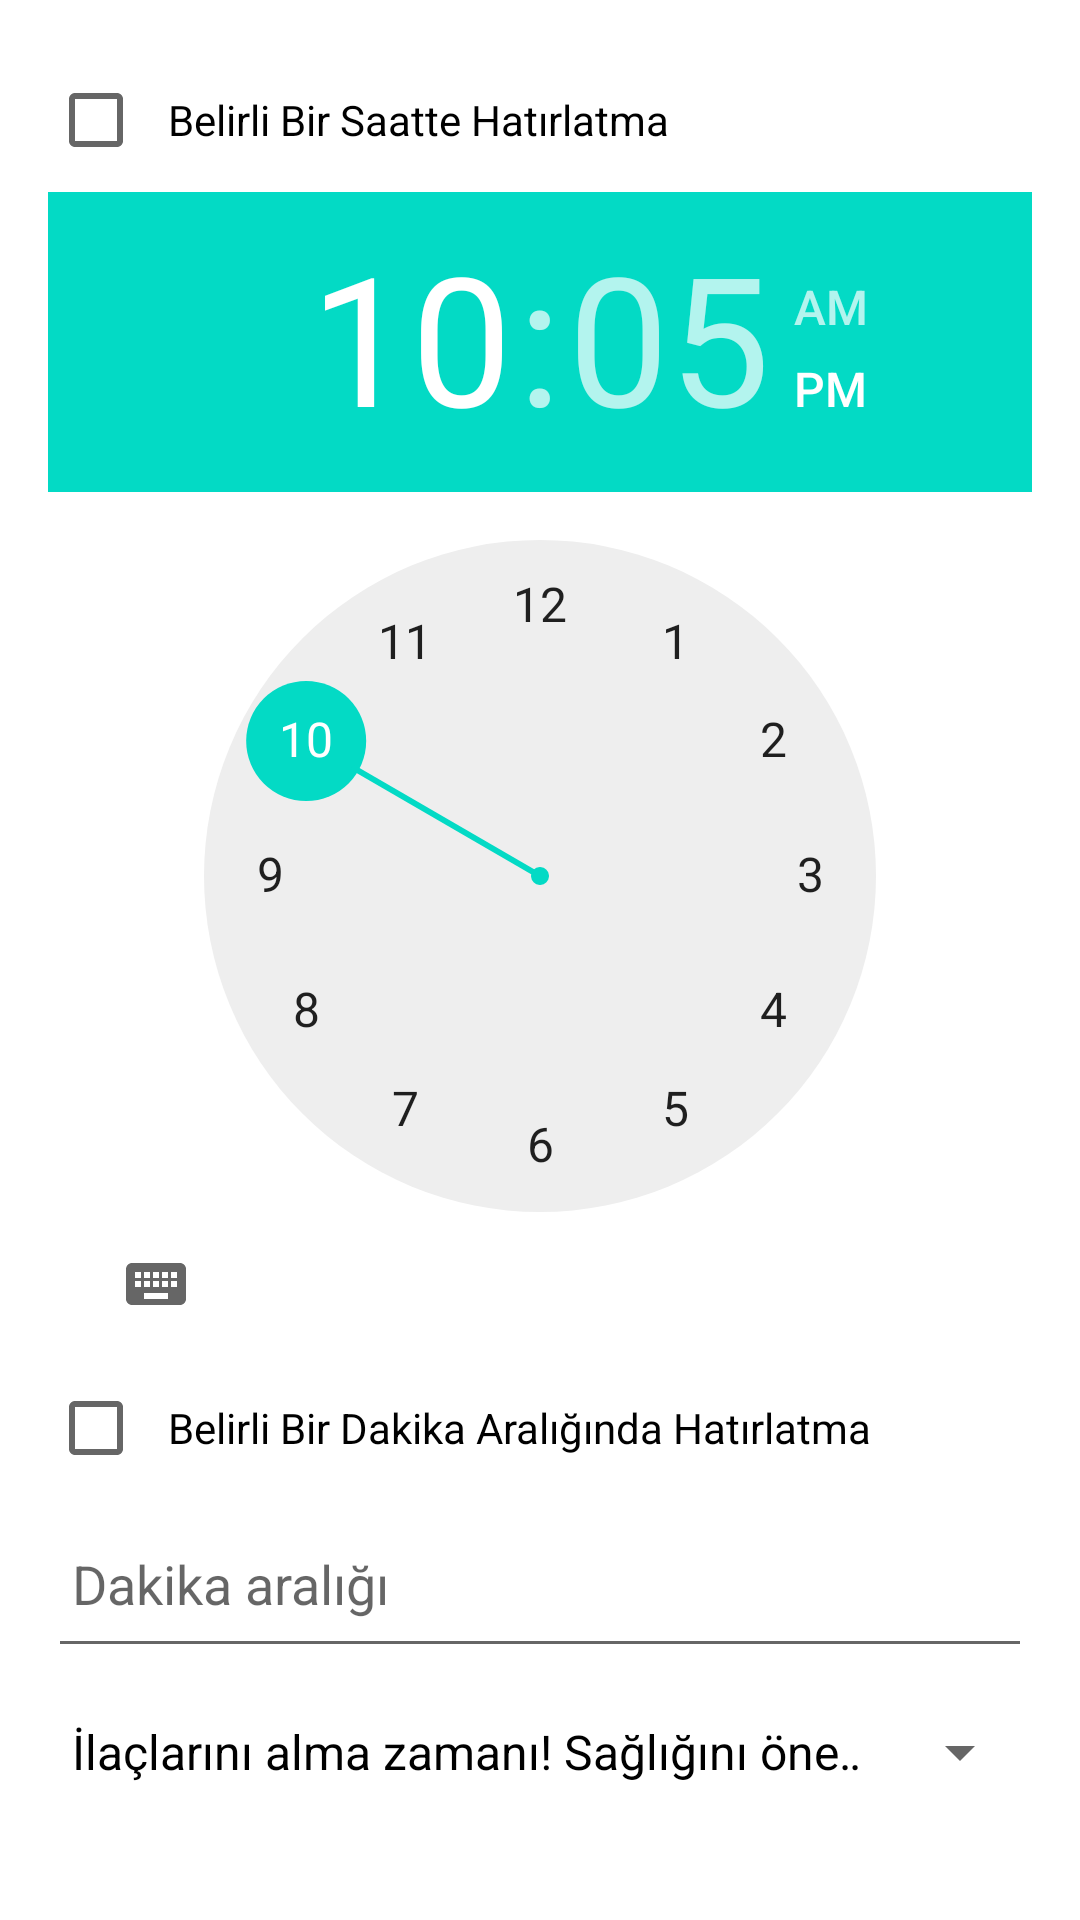

Here is an Android app screen rendered from its layout file. Give the layout XML and the strings, colors and styles it references.
<!-- AndroidManifest.xml: application theme AppTheme -->
<!-- res/layout/activity_settings_medication.xml -->
<LinearLayout xmlns:android="http://schemas.android.com/apk/res/android"
    android:layout_width="match_parent"
    android:layout_height="match_parent"
    android:orientation="vertical"
    android:padding="16dp">

    <CheckBox
        android:id="@+id/timePickerCheckbox"
        android:layout_width="match_parent"
        android:layout_height="48dp"
        android:text="Belirli Bir Saatte Hatırlatma"
        android:padding="8dp" />

    <TimePicker
        android:id="@+id/timePicker"
        android:layout_width="match_parent"
        android:layout_height="wrap_content" />

    <CheckBox
        android:id="@+id/intervalCheckbox"
        android:layout_width="match_parent"
        android:layout_height="48dp"
        android:text="Belirli Bir Dakika Aralığında Hatırlatma"
        android:padding="8dp" />

    <EditText
        android:id="@+id/medicationIntervalEditText"
        android:layout_width="match_parent"
        android:layout_height="56dp"
        android:hint="Dakika aralığı"
        android:padding="8dp" />

    <Spinner
        android:id="@+id/medicationMessageSpinner"
        android:layout_width="match_parent"
        android:layout_height="56dp"
        android:entries="@array/medication_reminder_messages" />

    <Button
        android:id="@+id/saveButton"
        android:layout_width="match_parent"
        android:layout_height="wrap_content"
        android:text="Kaydet"
        android:layout_marginTop="16dp" />
</LinearLayout>
<!-- resources referenced by this layout -->
<resources>
  <string-array name="medication_reminder_messages">
          <item>İlaçlarını alma zamanı! Sağlığını önemsiyoruz 💊</item>
          <item>Şimdi ilaçlarını al! Kendine iyi bak 💙</item>
          <item>Unutma, ilaçlarını almak çok önemli! 🕒</item>
          <item>İlaç vakti! Sağlığın için 🌟</item>
      </string-array>
  <style name="AppTheme" parent="Theme.AppCompat.Light.DarkActionBar">
          <item name="colorPrimary">@color/purple_500</item>
          <item name="colorPrimaryDark">@color/purple_700</item>
          <item name="colorAccent">@color/teal_200</item>
          <item name="android:windowBackground">@color/background_color</item>
          <item name="android:textColor">@color/text_color</item>
      </style>
  <color name="purple_500">#6200EE</color>
  <color name="purple_700">#3700B3</color>
  <color name="teal_200">#03DAC5</color>
  <color name="background_color">#FFFFFF</color>
  <color name="text_color">#000000</color>
</resources>
